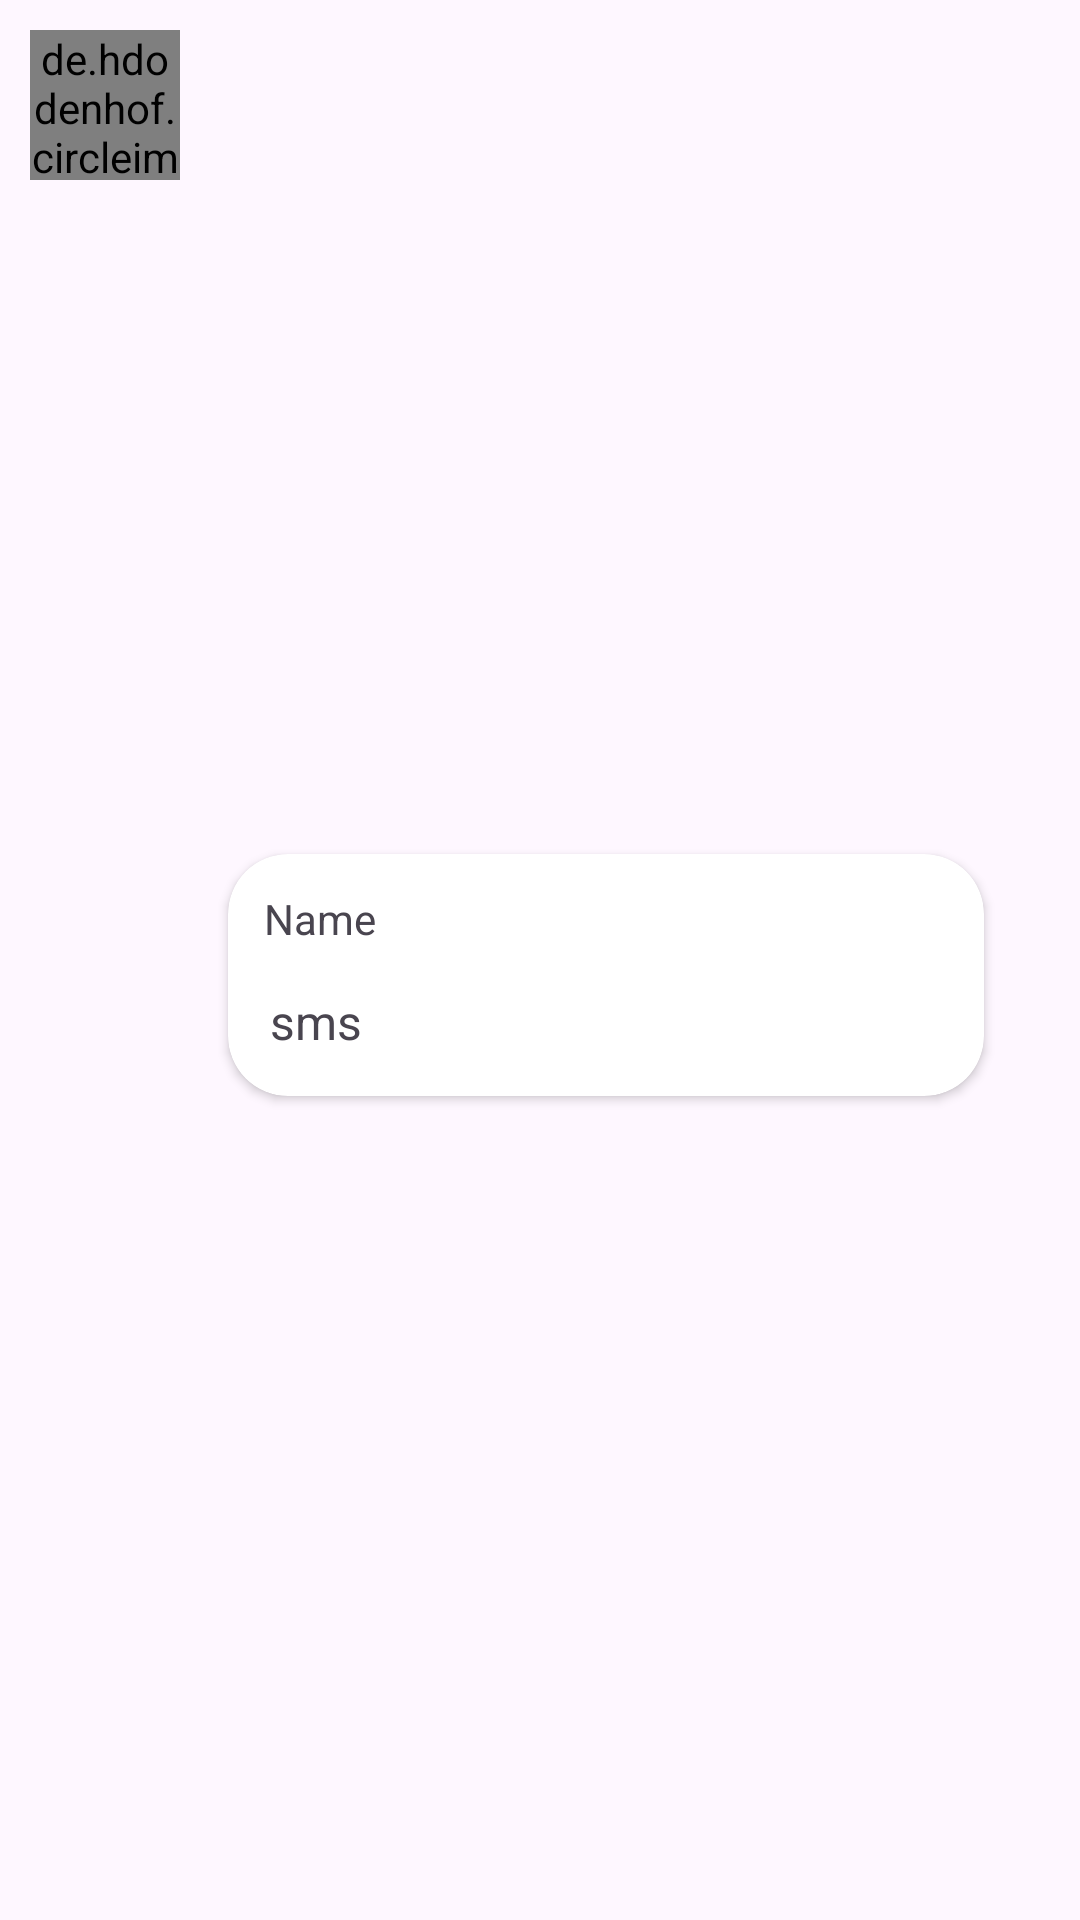

The Android layout XML behind this screen, and the referenced resources:
<!-- AndroidManifest.xml: application theme MentSyncTheme -->
<!-- res/layout/answeritem.xml -->
<?xml version="1.0" encoding="utf-8"?>
<androidx.constraintlayout.widget.ConstraintLayout xmlns:android="http://schemas.android.com/apk/res/android"
    xmlns:app="http://schemas.android.com/apk/res-auto"
    xmlns:tools="http://schemas.android.com/tools"
    android:layout_width="match_parent"
    android:layout_height="wrap_content">

    <de.hdodenhof.circleimageview.CircleImageView
        android:id="@+id/circleImageView2"
        android:layout_width="50dp"
        android:layout_height="50dp"
        android:layout_marginStart="10dp"
        android:layout_marginTop="10dp"
        android:src="@drawable/placeholder"
        app:layout_constraintStart_toStartOf="parent"
        app:layout_constraintTop_toTopOf="parent"></de.hdodenhof.circleimageview.CircleImageView>

    <androidx.cardview.widget.CardView
        android:layout_width="0dp"
        android:layout_height="wrap_content"
        android:layout_marginStart="16dp"
        android:layout_marginEnd="32dp"
        app:cardCornerRadius="20dp"
        app:layout_constraintBottom_toBottomOf="parent"
        app:layout_constraintEnd_toEndOf="parent"
        app:layout_constraintStart_toEndOf="@+id/circleImageView2"
        app:layout_constraintTop_toTopOf="@+id/circleImageView2">

        <androidx.constraintlayout.widget.ConstraintLayout
            android:layout_width="match_parent"
            android:layout_height="match_parent">

            <TextView
                android:id="@+id/textView14"
                android:layout_width="wrap_content"
                android:layout_height="wrap_content"
                android:layout_marginStart="10dp"
                android:layout_marginTop="10dp"
                android:padding="2dp"
                android:text="Name"
                app:layout_constraintStart_toStartOf="parent"
                app:layout_constraintTop_toTopOf="parent" />

            <TextView
                android:id="@+id/textView20"
                android:layout_width="0dp"
                android:layout_height="wrap_content"
                android:layout_marginStart="10dp"
                android:layout_marginTop="8dp"
                android:layout_marginEnd="10dp"
                android:layout_marginBottom="10dp"
                android:padding="4dp"
                android:text="sms"
                android:textSize="16sp"
                app:layout_constraintBottom_toBottomOf="parent"
                app:layout_constraintEnd_toEndOf="parent"
                app:layout_constraintStart_toStartOf="parent"
                app:layout_constraintTop_toBottomOf="@+id/textView14" />

        </androidx.constraintlayout.widget.ConstraintLayout>

    </androidx.cardview.widget.CardView>

</androidx.constraintlayout.widget.ConstraintLayout>
<!-- resources referenced by this layout -->
<resources>
  <style name="MentSyncTheme" parent="Theme.Material3.Light.NoActionBar">
          <item name="colorPrimary">@color/md_theme_light_primary</item>
          <item name="colorOnPrimary">@color/md_theme_light_onPrimary</item>
          <item name="colorPrimaryContainer">@color/md_theme_light_primaryContainer</item>
          <item name="colorOnPrimaryContainer">@color/md_theme_light_onPrimaryContainer</item>
          <item name="colorSecondary">@color/md_theme_light_secondary</item>
          <item name="colorOnSecondary">@color/md_theme_light_onSecondary</item>
          <item name="colorSecondaryContainer">@color/md_theme_light_secondaryContainer</item>
          <item name="colorOnSecondaryContainer">@color/md_theme_light_onSecondaryContainer</item>
          <item name="colorTertiary">@color/md_theme_light_tertiary</item>
          <item name="colorOnTertiary">@color/md_theme_light_onTertiary</item>
          <item name="colorTertiaryContainer">@color/md_theme_light_tertiaryContainer</item>
          <item name="colorOnTertiaryContainer">@color/md_theme_light_onTertiaryContainer</item>
          <item name="colorError">@color/md_theme_light_error</item>
          <item name="colorErrorContainer">@color/md_theme_light_errorContainer</item>
          <item name="colorOnError">@color/md_theme_light_onError</item>
          <item name="colorOnErrorContainer">@color/md_theme_light_onErrorContainer</item>
          <item name="android:colorBackground">@color/md_theme_light_background</item>
          <item name="colorOnBackground">@color/md_theme_light_onBackground</item>
          <item name="colorSurface">@color/md_theme_light_surface</item>
          <item name="colorOnSurface">@color/md_theme_light_onSurface</item>
          <item name="colorSurfaceVariant">@color/md_theme_light_surfaceVariant</item>
          <item name="colorOnSurfaceVariant">@color/md_theme_light_onSurfaceVariant</item>
          <item name="colorOutline">@color/md_theme_light_outline</item>
          <item name="colorOnSurfaceInverse">@color/md_theme_light_inverseOnSurface</item>
          <item name="colorSurfaceInverse">@color/md_theme_light_inverseSurface</item>
          <item name="colorPrimaryInverse">@color/md_theme_light_inversePrimary</item>
          <item name="android:fontFamily">@font/loraregular</item>
          
      </style>
  <color name="md_theme_light_primary">#1B6C31</color>
  <color name="md_theme_light_onPrimary">#FFFFFF</color>
  <color name="md_theme_light_primaryContainer">#A3F5AA</color>
  <color name="md_theme_light_onPrimaryContainer">#002108</color>
  <color name="md_theme_light_secondary">#516350</color>
  <color name="md_theme_light_onSecondary">#FFFFFF</color>
  <color name="md_theme_light_secondaryContainer">#D4E8D1</color>
  <color name="md_theme_light_onSecondaryContainer">#0F1F11</color>
  <color name="md_theme_light_tertiary">#0061A2</color>
  <color name="md_theme_light_onTertiary">#FFFFFF</color>
  <color name="md_theme_light_tertiaryContainer">#D1E4FF</color>
  <color name="md_theme_light_onTertiaryContainer">#001D35</color>
  <color name="md_theme_light_error">#BA1A1A</color>
  <color name="md_theme_light_errorContainer">#FFDAD6</color>
  <color name="md_theme_light_onError">#FFFFFF</color>
  <color name="md_theme_light_onErrorContainer">#410002</color>
  <color name="md_theme_light_background">#FCFDF7</color>
  <color name="md_theme_light_onBackground">#1A1C19</color>
  <color name="md_theme_light_surface">#FCFDF7</color>
  <color name="md_theme_light_onSurface">#1A1C19</color>
  <color name="md_theme_light_surfaceVariant">#DEE5D9</color>
  <color name="md_theme_light_onSurfaceVariant">#424940</color>
  <color name="md_theme_light_outline">#727970</color>
  <color name="md_theme_light_inverseOnSurface">#F0F1EB</color>
  <color name="md_theme_light_inverseSurface">#2E312D</color>
  <color name="md_theme_light_inversePrimary">#88D990</color>
</resources>
